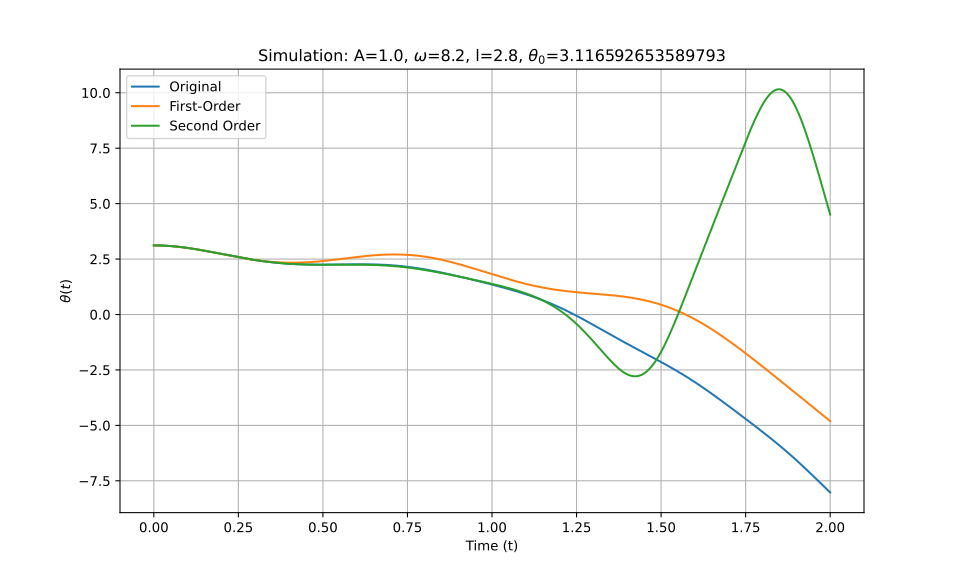

The table this chart was drawn from, first rows:
t_eval, Equation_1, Equation_2, Equation_3
0.0, 3.117, 3.117, 3.117
0.002002, 3.117, 3.117, 3.117
0.004004, 3.116, 3.116, 3.116
0.006006, 3.116, 3.116, 3.116
0.008008, 3.116, 3.116, 3.116
0.01001, 3.115, 3.115, 3.115
0.01201, 3.115, 3.115, 3.115
0.01401, 3.114, 3.114, 3.114
0.01602, 3.114, 3.114, 3.114
0.01802, 3.113, 3.113, 3.113
0.02002, 3.112, 3.112, 3.112
0.02202, 3.111, 3.111, 3.111
0.02402, 3.11, 3.11, 3.11
0.02603, 3.108, 3.108, 3.108
0.02803, 3.107, 3.107, 3.107
0.03003, 3.106, 3.106, 3.106
0.03203, 3.104, 3.104, 3.104
0.03403, 3.103, 3.103, 3.103
0.03604, 3.101, 3.101, 3.101
0.03804, 3.099, 3.099, 3.099
0.04004, 3.097, 3.097, 3.097
0.04204, 3.095, 3.095, 3.095
0.04404, 3.093, 3.093, 3.093
0.04605, 3.091, 3.091, 3.091
0.04805, 3.089, 3.089, 3.089
0.05005, 3.087, 3.087, 3.087
0.05205, 3.084, 3.084, 3.084
0.05405, 3.082, 3.082, 3.082
0.05606, 3.079, 3.079, 3.079
0.05806, 3.077, 3.077, 3.077
0.06006, 3.074, 3.074, 3.074
0.06206, 3.071, 3.071, 3.071
0.06406, 3.068, 3.068, 3.068
0.06607, 3.065, 3.065, 3.065
0.06807, 3.062, 3.062, 3.062
0.07007, 3.059, 3.059, 3.059
0.07207, 3.056, 3.055, 3.056
0.07407, 3.052, 3.052, 3.052
0.07608, 3.049, 3.049, 3.049
0.07808, 3.045, 3.045, 3.045
0.08008, 3.042, 3.042, 3.042
0.08208, 3.038, 3.038, 3.038
0.08408, 3.034, 3.034, 3.034
0.08609, 3.03, 3.03, 3.03
0.08809, 3.027, 3.026, 3.027
0.09009, 3.023, 3.023, 3.023
0.09209, 3.019, 3.018, 3.019
0.09409, 3.014, 3.014, 3.014
0.0961, 3.01, 3.01, 3.01
0.0981, 3.006, 3.006, 3.006
0.1001, 3.002, 3.002, 3.002
0.1021, 2.997, 2.997, 2.997
0.1041, 2.993, 2.993, 2.993
0.1061, 2.989, 2.988, 2.989
0.1081, 2.984, 2.984, 2.984
0.1101, 2.979, 2.979, 2.979
0.1121, 2.975, 2.974, 2.975
0.1141, 2.97, 2.97, 2.97
0.1161, 2.965, 2.965, 2.965
0.1181, 2.96, 2.96, 2.96
... 940 more rows
